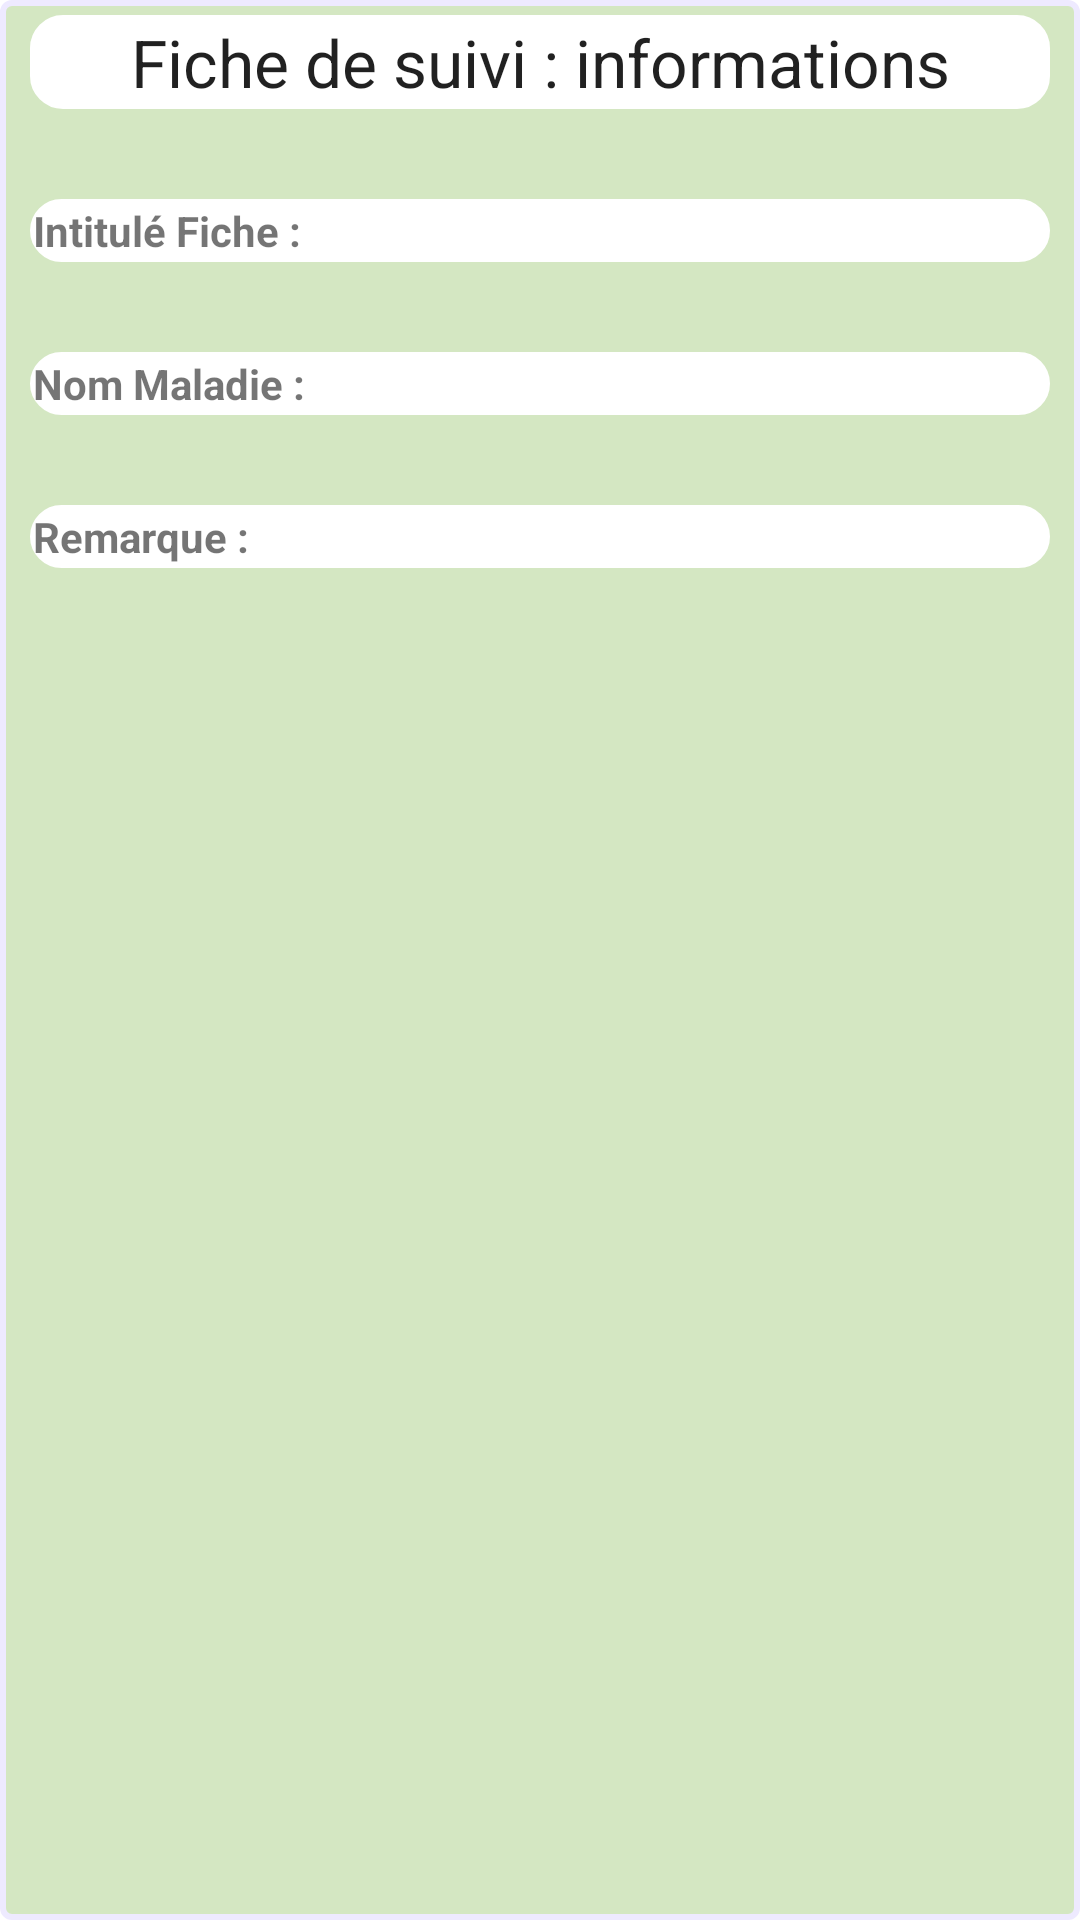

Produce the Android XML layout that renders to this screen, including the resource entries it uses.
<!-- AndroidManifest.xml: application theme AppTheme -->
<!-- res/layout/activity_affichage_fiche.xml -->
<LinearLayout xmlns:android="http://schemas.android.com/apk/res/android"
    android:layout_width="fill_parent"
    android:layout_height="fill_parent"
    android:background="@drawable/info_patient_border"
    android:orientation="vertical" >

    <LinearLayout
        android:layout_width="match_parent"
        android:layout_height="wrap_content"
        android:orientation="vertical" >
        <TextView
        android:id="@+id/textViewAffichageFichePage"
        android:layout_width="match_parent"
        android:layout_height="wrap_content"
        android:gravity="center"
        android:text="@string/textViewAffichageFichePage"
        android:background="@drawable/linearborder_liste_patients"
        android:textAppearance="?android:attr/textAppearanceLarge" />
    </LinearLayout>

    <LinearLayout
        android:layout_width="match_parent"
        android:layout_height="wrap_content"
        android:paddingTop="30dp"
        android:orientation="vertical" >
        
         <TextView
        android:id="@+id/textViewAffIntitueFichePage"
        android:layout_width="match_parent"
        android:layout_height="wrap_content"
        android:background="@drawable/linearborder_liste_patients"
        android:text="@string/textViewAffIntitueFichePage"
        android:textStyle="bold" />
        
    </LinearLayout>

   

    <LinearLayout
        android:layout_width="match_parent"
        android:layout_height="wrap_content"
        android:paddingTop="30dp"
        android:orientation="vertical" >

        <TextView
        android:id="@+id/textViewAffNomMaldiePage"
        android:layout_width="match_parent"
        android:layout_height="wrap_content"
        android:background="@drawable/linearborder_liste_patients"
        android:text="@string/textViewAffNomMaldiePage"
        android:textStyle="bold" />

    </LinearLayout>
    
     <LinearLayout
            android:layout_width="match_parent"
            android:layout_height="wrap_content"
            android:paddingTop="30dp"
            android:orientation="vertical" >
        
        <TextView
        android:id="@+id/textViewAffRemarquePage"
        android:layout_width="match_parent"
        android:layout_height="wrap_content"
        android:background="@drawable/linearborder_liste_patients"
        android:text="@string/textViewAffRemarquePage"
        android:textStyle="bold" />
         
        </LinearLayout>

   

   

</LinearLayout>
<!-- resources referenced by this layout -->
<resources>
  <!-- drawable info_patient_border (drawable) -->
  <?xml version="1.0" encoding="UTF-8"?>
    <shape xmlns:android="http://schemas.android.com/apk/res/android">
    <solid android:color="#D4E7C2"/>
    <stroke android:width="2dp" android:color="#EEEAFF"/>
    <corners android:radius="3dp" />
    <padding android:left="10dp" android:top="5dp"
      android:right="10dp" android:bottom="5dp" />
  </shape>
  <!-- drawable linearborder_liste_patients (drawable) -->
  <?xml version="1.0" encoding="utf-8"?>
  <shape xmlns:android="http://schemas.android.com/apk/res/android" >
      <stroke android:width="20dp" android:color="#FFFFFF" />
      <padding android:left="1dp" android:top="1dp"
              android:right="1dp" android:bottom="1dp" />
      <corners android:radius="1dp" />
   
  
  </shape>
  <string name="textViewAffIntitueFichePage">Intitulé Fiche :</string>
  <string name="textViewAffNomMaldiePage">Nom Maladie :</string>
  <string name="textViewAffRemarquePage">Remarque :</string>
  <string name="textViewAffichageFichePage">Fiche de suivi : informations</string>
</resources>
